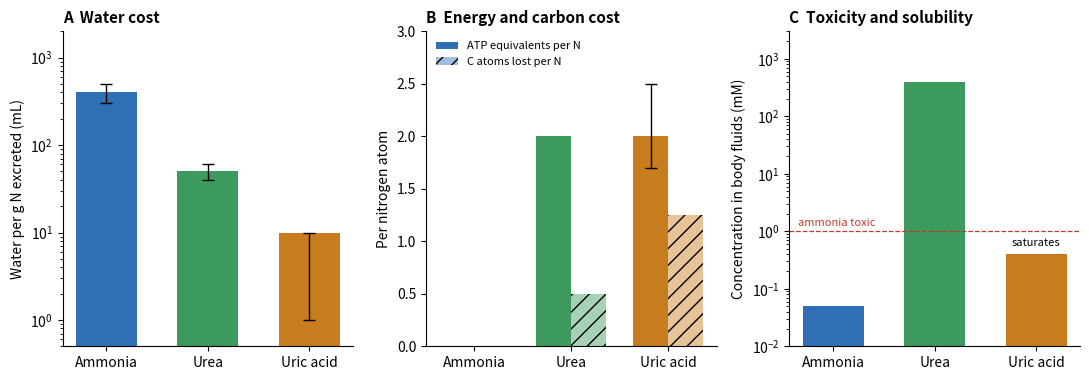

Python code for this plot:
# The three nitrogenous wastes compared (order-of-magnitude values).
# A: water needed to excrete 1 g of nitrogen (Schmidt-Nielsen's estimates: ammonia 300-500 mL, urea about
#    50 mL, uric acid about 10 mL or less, excreted as a paste or solid).
# B: ATP equivalents per nitrogen atom: ammonia 0; urea 2 (urea cycle, 4 high-energy phosphate bonds per urea);
#    uric acid about 2 (estimate: de novo purine synthesis about 6 ATP equivalents per IMP plus glutamine
#    synthesis for 2 of its 4 nitrogens), and carbon atoms lost per nitrogen (0, 0.5, 1.25).
# C: highest concentration tolerated or reached in body fluids: ammonia about 0.05 mM in mammalian blood
#    (toxic above about 1 mM); urea about 350-400 mM in elasmobranch plasma; uric acid saturates near 0.4 mM.
import matplotlib.pyplot as plt
import numpy as np

names = ["Ammonia", "Urea", "Uric acid"]
cols = ["#2f6fb5", "#3c9a5f", "#c77c1e"]
x = np.arange(3)

fig, axs = plt.subplots(1, 3, figsize=(11, 3.9))
ax = axs[0]
water = np.array([400, 50, 10])
lo = np.array([300, 40, 1])
hi = np.array([500, 60, 10])
ax.bar(x, water, color=cols, width=0.6)
ax.errorbar(x, water, yerr=[water - lo, hi - water], fmt="none", ecolor="black", capsize=4, lw=1)
ax.set_yscale("log")
ax.set_ylim(0.5, 2000)
ax.set_ylabel("Water per g N excreted (mL)")
ax.set_title("A  Water cost", loc="left", fontsize=11, fontweight="bold")

ax = axs[1]
atp = np.array([0, 2.0, 2.0])
carbon = np.array([0, 0.5, 1.25])
w = 0.36
ax.bar(x - w / 2, atp, width=w, color=cols, label="ATP equivalents per N")
ax.bar(x + w / 2, carbon, width=w, color=cols, alpha=0.45, hatch="//", label="C atoms lost per N")
ax.errorbar([2 - w / 2], [2.0], yerr=[[0.3], [0.5]], fmt="none", ecolor="black", capsize=4, lw=1)
ax.set_ylim(0, 3)
ax.set_ylabel("Per nitrogen atom")
ax.set_title("B  Energy and carbon cost", loc="left", fontsize=11, fontweight="bold")
ax.legend(frameon=False, fontsize=8, loc="upper left")

ax = axs[2]
conc = np.array([0.05, 400, 0.4])
ax.bar(x, conc, color=cols, width=0.6)
ax.set_yscale("log")
ax.set_ylim(0.01, 3000)
ax.axhline(1.0, color="#c0392b", lw=0.9, ls="--")
ax.text(-0.35, 1.25, "ammonia toxic", fontsize=8, color="#c0392b")
ax.text(2, 0.55, "saturates", fontsize=8, ha="center")
ax.set_ylabel("Concentration in body fluids (mM)")
ax.set_title("C  Toxicity and solubility", loc="left", fontsize=11, fontweight="bold")

for ax in axs:
    ax.set_xticks(x)
    ax.set_xticklabels(names)
    ax.spines["top"].set_visible(False)
    ax.spines["right"].set_visible(False)
fig.tight_layout()
